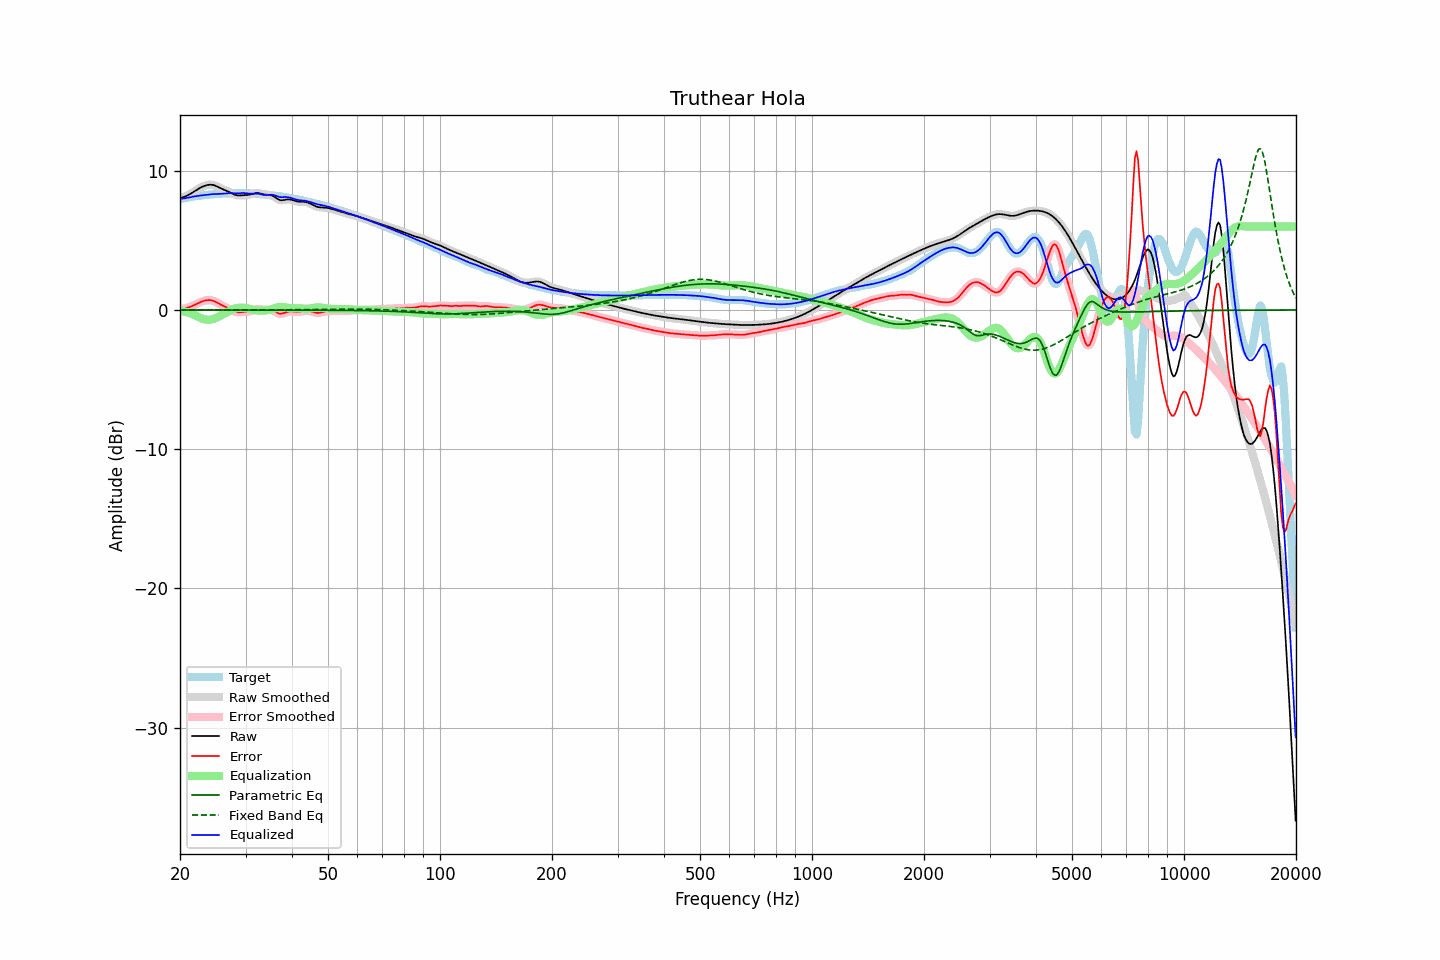

The table this chart was drawn from, first rows:
frequency, raw, error, smoothed, error_smoothed, equalization, parametric_eq, fixed_band_eq, equalized_raw, equalized_smoothed, target
20.00, 8.04, 0.08, 8.04, 0.08, -0.06, -0.00, -0.00, 7.97, 7.97, 7.95
20.20, 8.07, 0.09, 8.07, 0.08, -0.08, -0.00, -0.00, 7.99, 7.99, 7.98
20.40, 8.10, 0.09, 8.10, 0.09, -0.10, -0.00, -0.00, 8.00, 8.00, 8.01
20.61, 8.14, 0.11, 8.14, 0.11, -0.12, -0.00, -0.00, 8.02, 8.02, 8.03
20.81, 8.19, 0.13, 8.19, 0.13, -0.15, -0.00, -0.00, 8.04, 8.04, 8.06
21.02, 8.25, 0.17, 8.25, 0.17, -0.18, -0.00, -0.00, 8.06, 8.06, 8.08
21.23, 8.31, 0.21, 8.31, 0.21, -0.22, -0.00, -0.00, 8.09, 8.09, 8.10
21.44, 8.38, 0.25, 8.38, 0.25, -0.26, -0.00, -0.00, 8.12, 8.12, 8.12
21.66, 8.45, 0.31, 8.45, 0.31, -0.31, -0.00, -0.00, 8.14, 8.14, 8.14
21.87, 8.52, 0.36, 8.52, 0.36, -0.36, -0.00, -0.00, 8.16, 8.16, 8.16
22.09, 8.60, 0.42, 8.60, 0.42, -0.42, -0.00, -0.00, 8.18, 8.18, 8.18
22.31, 8.67, 0.48, 8.67, 0.48, -0.48, -0.00, -0.00, 8.19, 8.19, 8.19
22.54, 8.74, 0.53, 8.74, 0.53, -0.53, -0.00, -0.00, 8.21, 8.21, 8.21
22.76, 8.80, 0.58, 8.80, 0.58, -0.58, -0.00, -0.00, 8.22, 8.22, 8.22
22.99, 8.86, 0.62, 8.86, 0.62, -0.62, -0.00, -0.00, 8.24, 8.24, 8.24
23.22, 8.91, 0.66, 8.91, 0.66, -0.66, -0.00, -0.00, 8.25, 8.25, 8.25
23.45, 8.95, 0.69, 8.95, 0.69, -0.69, -0.00, -0.00, 8.26, 8.26, 8.26
23.69, 8.97, 0.70, 8.97, 0.70, -0.70, -0.00, -0.00, 8.27, 8.27, 8.27
23.92, 8.99, 0.71, 8.99, 0.71, -0.70, -0.00, -0.00, 8.29, 8.29, 8.28
24.16, 9.00, 0.70, 9.00, 0.70, -0.69, -0.00, -0.00, 8.31, 8.30, 8.29
24.40, 8.99, 0.68, 8.99, 0.68, -0.67, -0.00, -0.00, 8.32, 8.32, 8.31
24.65, 8.96, 0.65, 8.96, 0.64, -0.63, -0.00, -0.00, 8.33, 8.33, 8.32
24.89, 8.93, 0.59, 8.92, 0.59, -0.59, -0.00, -0.00, 8.34, 8.33, 8.33
25.14, 8.88, 0.54, 8.88, 0.54, -0.54, -0.00, -0.00, 8.34, 8.34, 8.34
25.39, 8.82, 0.47, 8.82, 0.47, -0.48, -0.00, -0.00, 8.34, 8.34, 8.35
25.65, 8.76, 0.41, 8.76, 0.41, -0.42, -0.00, -0.00, 8.34, 8.34, 8.35
25.91, 8.71, 0.35, 8.71, 0.35, -0.36, -0.00, -0.00, 8.35, 8.35, 8.36
26.16, 8.65, 0.29, 8.66, 0.29, -0.30, -0.00, -0.00, 8.36, 8.36, 8.36
26.43, 8.61, 0.24, 8.61, 0.24, -0.23, -0.00, -0.00, 8.37, 8.37, 8.37
26.69, 8.56, 0.18, 8.56, 0.18, -0.17, -0.00, -0.00, 8.38, 8.38, 8.37
26.96, 8.50, 0.13, 8.50, 0.12, -0.11, -0.00, -0.00, 8.39, 8.39, 8.38
27.23, 8.45, 0.06, 8.45, 0.06, -0.05, -0.00, -0.00, 8.40, 8.39, 8.38
27.50, 8.39, -0.00, 8.39, -0.00, 0.00, -0.00, -0.00, 8.39, 8.39, 8.39
27.77, 8.33, -0.06, 8.33, -0.06, 0.05, -0.00, -0.00, 8.38, 8.38, 8.39
28.05, 8.28, -0.11, 8.28, -0.11, 0.09, -0.00, -0.00, 8.37, 8.38, 8.39
28.33, 8.25, -0.15, 8.25, -0.15, 0.13, -0.00, -0.00, 8.37, 8.37, 8.39
28.62, 8.23, -0.16, 8.23, -0.16, 0.15, -0.00, -0.00, 8.38, 8.38, 8.39
28.90, 8.22, -0.17, 8.22, -0.17, 0.16, -0.00, -0.00, 8.39, 8.39, 8.39
29.19, 8.23, -0.16, 8.23, -0.16, 0.17, -0.00, -0.00, 8.40, 8.40, 8.39
29.48, 8.24, -0.15, 8.24, -0.15, 0.16, -0.00, -0.00, 8.40, 8.40, 8.39
29.78, 8.24, -0.14, 8.24, -0.14, 0.15, -0.00, -0.00, 8.40, 8.40, 8.39
30.08, 8.25, -0.13, 8.25, -0.13, 0.13, -0.00, -0.00, 8.39, 8.38, 8.38
30.38, 8.26, -0.12, 8.26, -0.12, 0.11, -0.00, -0.00, 8.37, 8.37, 8.38
30.68, 8.27, -0.10, 8.28, -0.10, 0.08, -0.00, -0.00, 8.36, 8.36, 8.38
30.99, 8.30, -0.07, 8.30, -0.07, 0.05, -0.00, -0.00, 8.35, 8.35, 8.37
31.30, 8.33, -0.03, 8.33, -0.03, 0.02, -0.00, -0.00, 8.36, 8.36, 8.36
31.61, 8.36, 0.01, 8.36, 0.01, -0.00, -0.00, 0.00, 8.36, 8.36, 8.35
31.93, 8.39, 0.05, 8.38, 0.04, -0.02, -0.00, 0.00, 8.37, 8.36, 8.34
32.24, 8.39, 0.06, 8.39, 0.06, -0.04, -0.00, 0.00, 8.36, 8.36, 8.33
32.57, 8.39, 0.07, 8.39, 0.06, -0.04, -0.00, 0.00, 8.35, 8.34, 8.32
32.89, 8.37, 0.05, 8.37, 0.05, -0.05, -0.00, 0.00, 8.32, 8.32, 8.32
33.22, 8.34, 0.03, 8.34, 0.03, -0.04, -0.00, 0.00, 8.29, 8.30, 8.31
33.55, 8.31, 0.01, 8.31, 0.01, -0.04, -0.01, 0.00, 8.27, 8.27, 8.30
33.89, 8.29, 0.00, 8.29, 0.00, -0.03, -0.01, 0.00, 8.26, 8.26, 8.29
34.23, 8.28, 0.00, 8.28, 0.00, -0.02, -0.01, 0.00, 8.26, 8.26, 8.27
34.57, 8.27, 0.01, 8.27, 0.01, -0.00, -0.01, 0.01, 8.27, 8.27, 8.26
34.92, 8.26, 0.01, 8.25, 0.00, 0.02, -0.01, 0.01, 8.28, 8.27, 8.25
35.27, 8.23, -0.01, 8.23, -0.01, 0.05, -0.01, 0.01, 8.28, 8.27, 8.24
35.62, 8.18, -0.05, 8.18, -0.05, 0.09, -0.01, 0.01, 8.26, 8.26, 8.23
35.97, 8.11, -0.10, 8.11, -0.10, 0.12, -0.01, 0.01, 8.23, 8.23, 8.21
... 635 more rows
